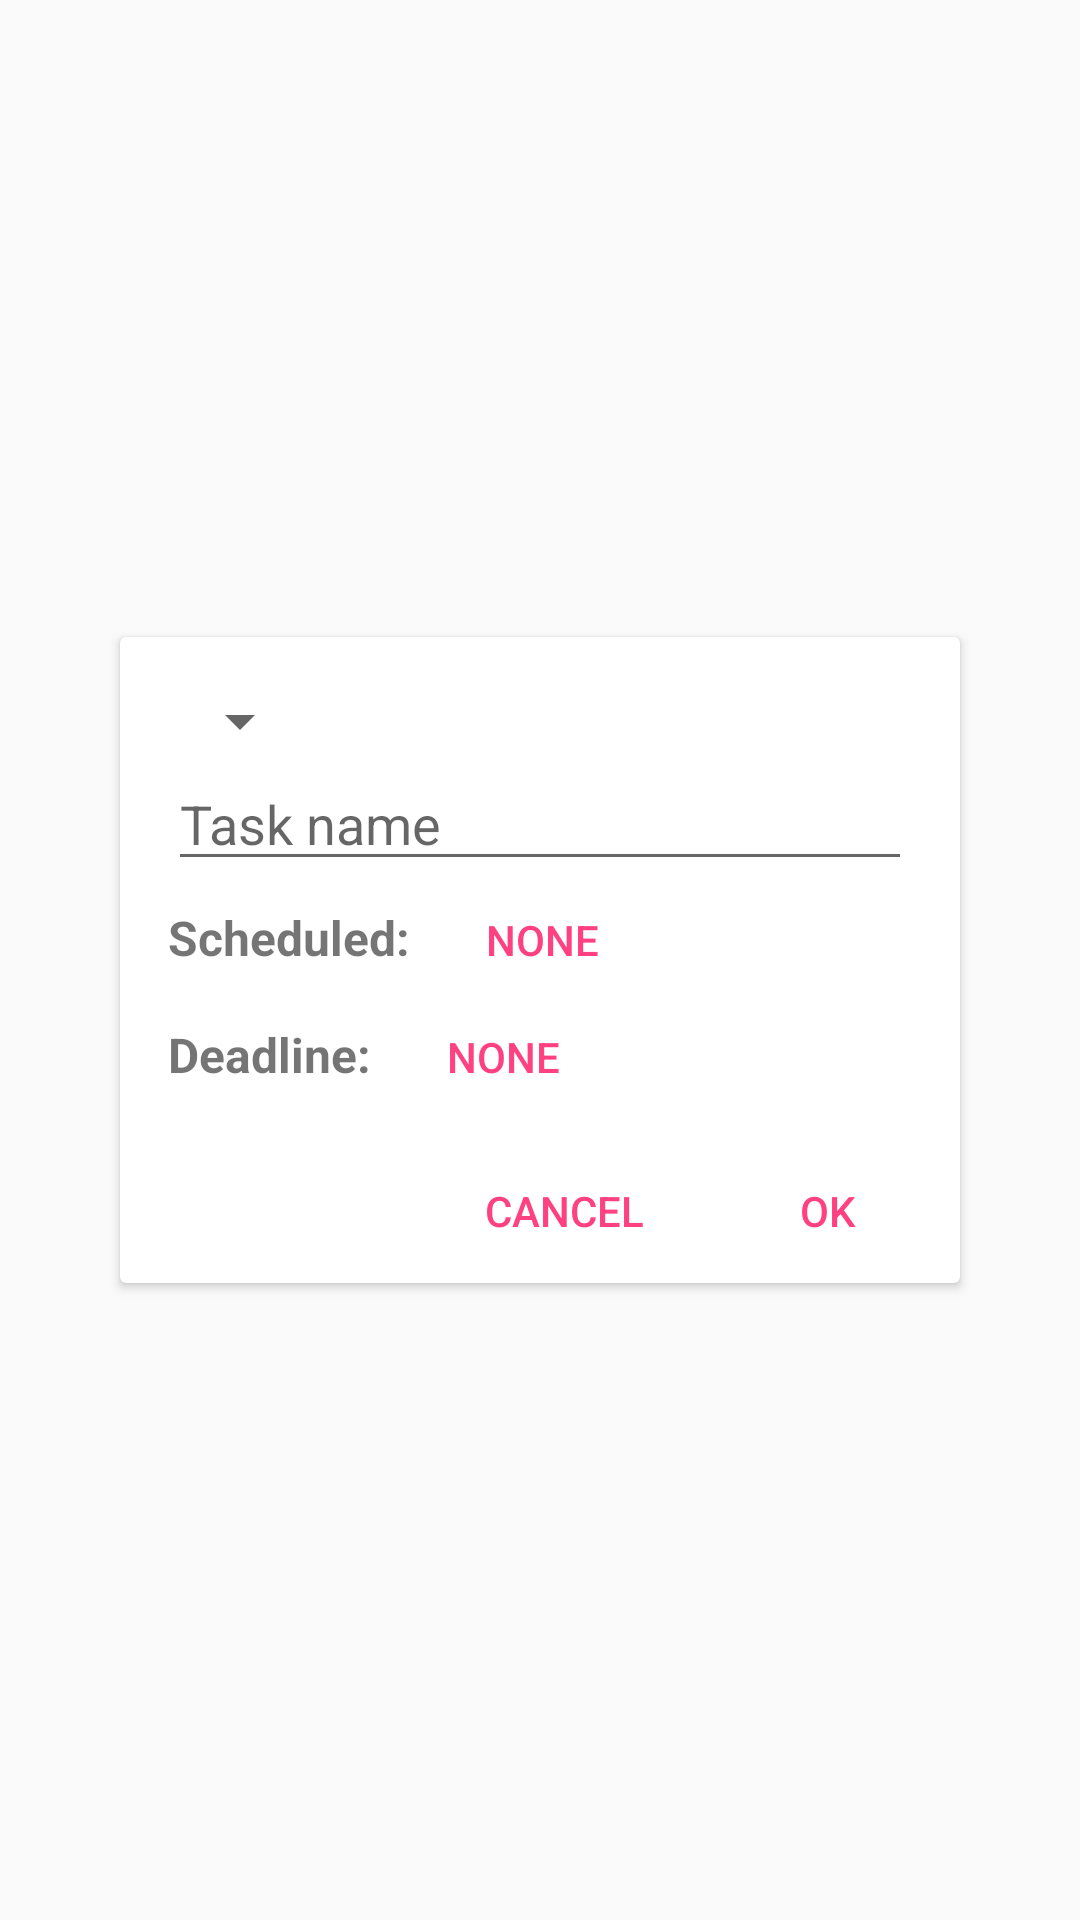

The Android layout XML behind this screen, and the referenced resources:
<!-- AndroidManifest.xml: application theme AppTheme -->
<!-- res/layout/activity_add_task.xml -->
<FrameLayout xmlns:android="http://schemas.android.com/apk/res/android"
    xmlns:tools="http://schemas.android.com/tools"
    android:layout_width="match_parent"
    android:layout_height="match_parent"
    android:id="@+id/add_task_container"
    tools:context="example.organise.AddTask">

    <android.support.v7.widget.CardView
        android:layout_height="wrap_content"
        android:layout_width="wrap_content"
        android:layout_gravity="center"
        android:transitionName="@string/add_task_transition"
        android:id="@+id/add_task_card_view"
        android:background="@color/background">
        <LinearLayout
            android:layout_width="wrap_content"
            android:layout_height="wrap_content"
            android:orientation="vertical">
            <LinearLayout
                android:layout_width="wrap_content"
                android:layout_height="wrap_content"
                android:orientation="vertical"
                android:paddingTop="16dp"
                android:paddingLeft="16dp"
                android:paddingRight="16dp"
                android:paddingBottom="8dp"
                android:minWidth="280dp">
                <Spinner
                    android:layout_width="wrap_content"
                    android:layout_height="wrap_content"
                    android:id="@+id/spinner"
                    style="@style/Widget.AppCompat.Spinner.DropDown"/>
                <EditText android:id="@+id/edit_task_name"
                    android:layout_width="match_parent"
                    android:layout_height="match_parent"
                    android:hint="Task name"
                    android:inputType="textCapSentences"/>
                <LinearLayout
                    android:layout_width="match_parent"
                    android:layout_height="wrap_content"
                    android:orientation="horizontal">
                    <TextView
                        android:layout_width="wrap_content"
                        android:layout_height="wrap_content"
                        android:text="Scheduled:"
                        android:textStyle="bold"
                        android:textSize="16sp"/>
                    <Button
                        android:layout_width="wrap_content"
                        android:layout_height="wrap_content"
                        android:id="@+id/edit_task_schedule"
                        android:text="None"
                        style="@style/Widget.AppCompat.Button.Borderless.Colored"
                        android:minHeight="0dp"/>
                </LinearLayout>
                <LinearLayout
                    android:layout_width="match_parent"
                    android:layout_height="wrap_content"
                    android:orientation="horizontal">
                    <TextView
                        android:layout_width="wrap_content"
                        android:layout_height="wrap_content"
                        android:text="Deadline:"
                        android:textStyle="bold"
                        android:textSize="16sp"/>
                    <Button
                        android:layout_width="wrap_content"
                        android:layout_height="wrap_content"
                        android:id="@+id/edit_task_deadline"
                        android:text="None"
                        style="@style/Widget.AppCompat.Button.Borderless.Colored"
                        android:minHeight="0dp"/>
                </LinearLayout>
            </LinearLayout>
            <LinearLayout
                android:layout_width="wrap_content"
                android:layout_height="wrap_content"
                android:orientation="horizontal"
                android:layout_gravity="right">
                <Button
                    android:layout_width="wrap_content"
                    android:layout_height="wrap_content"
                    android:text="@android:string/cancel"
                    android:id="@+id/add_cancel_button"
                    style="@style/Widget.AppCompat.Button.Borderless.Colored"/>
                <Button
                    android:layout_width="wrap_content"
                    android:layout_height="wrap_content"
                    android:text="@android:string/ok"
                    android:id="@+id/add_ok_button"
                    style="@style/Widget.AppCompat.Button.Borderless.Colored"/>
            </LinearLayout>
        </LinearLayout>
    </android.support.v7.widget.CardView>
</FrameLayout>
<!-- resources referenced by this layout -->
<resources>
  <color name="background">#E0E0E0</color>
  <style name="AppTheme" parent="Theme.AppCompat.Light.DarkActionBar">
          
          <item name="colorPrimary">@color/colorPrimary</item>
          <item name="colorPrimaryDark">@color/colorPrimaryDark</item>
          <item name="colorAccent">@color/colorAccent</item>
          <item name="android:windowContentTransitions">true</item>
      </style>
  <color name="colorPrimary">#3F51B5</color>
  <color name="colorPrimaryDark">#303F9F</color>
  <color name="colorAccent">#FF4081</color>
</resources>
